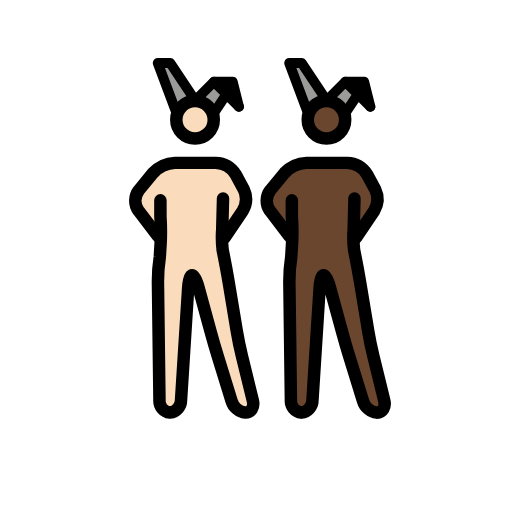
t = 0.00 s
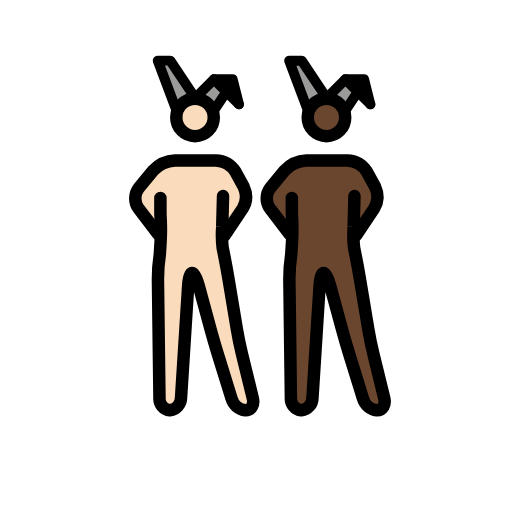
t = 0.48 s
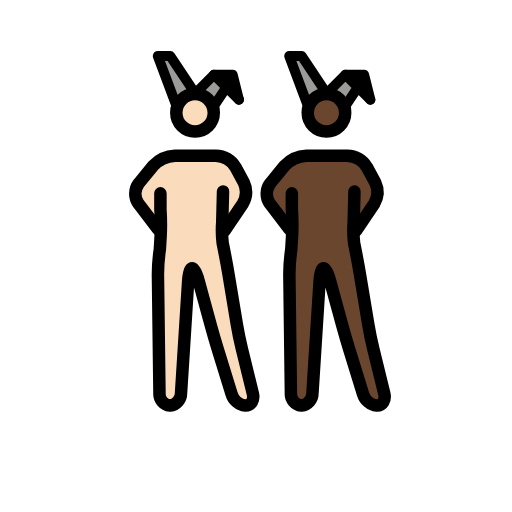
t = 1.43 s
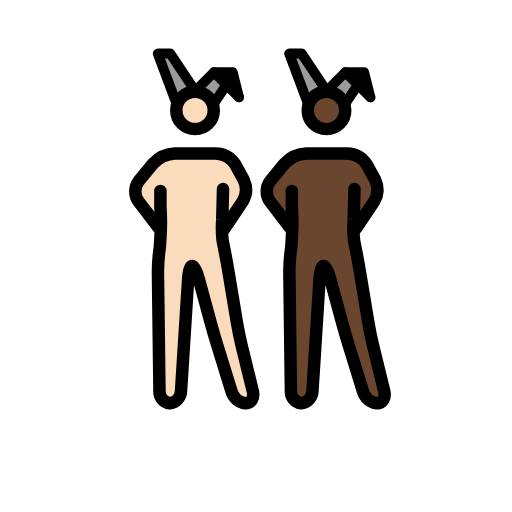
t = 1.90 s
t = 2.38 s: frame unchanged from t = 1.43 s, image omitted
t = 3.33 s: frame unchanged from t = 0.48 s, image omitted

The animated SVG that drew these frames (rendered in a browser with its animation timeline set to each time). Animation: 1 SMIL element (animateTransform=1); one cycle of 3.80 s, repeats indefinitely.

<?xml version='1.0' encoding='utf-8'?>
<svg xmlns="http://www.w3.org/2000/svg" id="emoji" viewBox="-5 -5 82 82" width="200" height="200" role="img">
  <title>OpenMoji: men with bunny ears: light skin tone, dark skin tone</title><g><g id="color">
    <polyline fill="#9b9b9a" points="44.193 13.086 41.193 5.086 43.193 5.086 47.193 11.086" />
    <polyline fill="#9b9b9a" points="50.193 13.086 52.193 10.086 54.193 12.086 50.193 8.086 47.193 11.086" />
    <polyline fill="#9b9b9a" points="23.143 13.085 20.143 5.085 22.143 5.085 26.143 11.085" />
    <polyline fill="#9b9b9a" points="29.143 13.085 31.143 10.085 33.143 12.085 29.143 8.085 26.143 11.085" />
    <polyline points="33.143 12.085 32.143 8.085 29.143 8.085" />
  </g>
  <g id="skin">
    <g id="skin-b">
      <path fill="#6a462f" d="M51.2773,27.0864l-.4606,6.248,1.4606,4.752,2,12,2.7,11h-3.3l-3.4-11-3-11h-1l-1.4,22h-3.3l-.3-23,1.3356-5.5752-.3356-5.4248s0-2-1,0l1,2v3l-3-3L38.11,26.7837l1.1677-2.6973,3-2,1-1h7l2,1,1.693,2.0459,1.0525,3.3408-2.7455,3.6133h-1" />
      <circle cx="47.1621" cy="14.1802" r="3" fill="#6a462f" />
    </g>
    <g id="skin-a">
      <polyline points="54.193 12.086 53.193 8.086 50.193 8.086" />
      <path fill="#fadcbc" d="M30.2275,27.0849l-.4606,6.2481,1.4606,4.7519,2,12,2.7,11h-3.3l-3.4-11-3-11h-1l-1.4,22h-3.3l-.3-23L21.5631,32.51l-.3356-5.4249s0-2-1,0l1,2v3l-3-3L17.06,26.7823l1.1677-2.6974,3-2,1-1h7l2,1,1.693,2.046,1.0525,3.3408-2.7455,3.6132h-1" />
      <circle cx="26.1123" cy="14.1787" r="3" fill="#fadcbc" />
    </g>
  </g>
  <g id="line">
    <circle cx="47.2855" cy="14.1802" r="3" fill="none" stroke="#000" stroke-miterlimit="10" stroke-width="2" />
    <polyline fill="none" stroke="#000" stroke-linecap="round" stroke-linejoin="round" stroke-width="1.6" points="44.317 13.086 41.317 5.086 43.317 5.086 47.317 11.086" />
    <polyline fill="none" stroke="#000" stroke-linecap="round" stroke-linejoin="round" stroke-width="1.6" points="50.317 13.086 52.317 10.086 54.317 12.086 50.317 8.086 47.317 11.086" />
    <polyline fill="none" stroke="#000" stroke-linecap="round" stroke-linejoin="round" stroke-width="1.6" points="54.317 12.086 53.317 8.086 50.317 8.086" />
    <path fill="none" stroke="#000" stroke-linecap="round" stroke-linejoin="round" stroke-width="2" d="M51.7688,26.7837l-.1269,4.95a16.9817,16.9817,0,0,0,.0674,3.3141l.2148,1.0782c.2158,1.0781.541,2.8486.7217,3.9336l1.3418,8.0546c.1807,1.085.5439,2.8467.8057,3.9151L56.54,59.144c.2618,1.0684-.2656,1.9424-1.1728,1.9424a2.6671,2.6671,0,0,1-2.2412-1.9111l-2.2188-7.1778c-.3252-1.0517-.8271-2.7793-1.1172-3.8408l-1.9472-7.1406c-.29-1.0615-.751-1.93-1.0264-1.93s-.5576.8984-.627,1.9961L45.0433,59.09a2.0027,2.0027,0,0,1-1.7774,1.9961,1.8859,1.8859,0,0,1-1.6758-2l-.247-19a27.0409,27.0409,0,0,1,.3027-3.9727l.1281-2.0785a35.1212,35.1212,0,0,0-.0308-4.36l-.0023-2.5889" />
    <path fill="none" stroke="#000" stroke-linecap="round" stroke-linejoin="round" stroke-width="2" d="M41.3551,32.8374l-3.1406-4.1133a2.7371,2.7371,0,0,1,.0629-3.2334l2.309-2.8086a5.1176,5.1176,0,0,1,3.49-1.5957h6.532A3.9232,3.9232,0,0,1,53.76,22.8755l1.3184,2.4218a3.7088,3.7088,0,0,1-.1713,3.49l-2.8928,4.2988" />
    <circle cx="26.2357" cy="14.1787" r="3" fill="none" stroke="#000" stroke-miterlimit="10" stroke-width="2" />
    <polyline fill="none" stroke="#000" stroke-linecap="round" stroke-linejoin="round" stroke-width="1.6" points="23.267 13.085 20.267 5.085 22.267 5.085 26.267 11.085" />
    <polyline fill="none" stroke="#000" stroke-linecap="round" stroke-linejoin="round" stroke-width="1.6" points="29.267 13.085 31.267 10.085 33.267 12.085 29.267 8.085 26.267 11.085" />
    <polyline fill="none" stroke="#000" stroke-linecap="round" stroke-linejoin="round" stroke-width="1.6" points="33.267 12.085 32.267 8.085 29.267 8.085" />
    <path fill="none" stroke="#000" stroke-linecap="round" stroke-linejoin="round" stroke-width="2" d="M30.719,26.7823l-.1269,4.95a16.98,16.98,0,0,0,.0674,3.314l.2148,1.0782c.2158,1.0781.541,2.8486.7217,3.9337l1.3418,8.0546c.1807,1.085.5439,2.8466.8057,3.9151l1.747,7.1152c.2618,1.0683-.2656,1.9423-1.1728,1.9423a2.6669,2.6669,0,0,1-2.2412-1.9111L29.8577,51.996c-.3252-1.0517-.8271-2.7793-1.1172-3.8408l-1.9472-7.1406c-.29-1.0615-.751-1.93-1.0264-1.93s-.5576.8984-.627,1.9962L23.9935,59.0888a2.0027,2.0027,0,0,1-1.7774,1.9961,1.8858,1.8858,0,0,1-1.6758-2l-.247-19a27.042,27.042,0,0,1,.3027-3.9727l.1281-2.0785a35.1212,35.1212,0,0,0-.0308-4.36l-.0023-2.5889" />
    <path fill="none" stroke="#000" stroke-linecap="round" stroke-linejoin="round" stroke-width="2" d="M20.3053,32.8359l-3.1406-4.1133a2.7371,2.7371,0,0,1,.0628-3.2334l2.3091-2.8086a5.1176,5.1176,0,0,1,3.49-1.5957h6.532A3.9233,3.9233,0,0,1,32.71,22.874l1.3184,2.4219a3.7088,3.7088,0,0,1-.1713,3.49l-2.8928,4.2987" />
  </g>
<animateTransform attributeName="transform" type="translate" values="0 0;0 -1.5;0 0" dur="3.8s" repeatCount="indefinite" /></g></svg>
